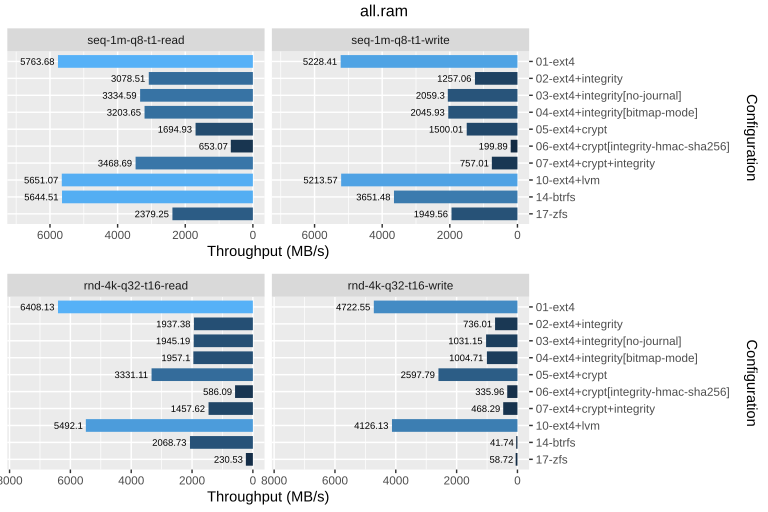

Source data for this figure (header and first rows):
drive, config, rw, bw_mbps
ram, 01-ext4, rnd-4k-q32-t16-read, 6408
ram, 01-ext4, rnd-4k-q32-t16-write, 4723
ram, 01-ext4, seq-1m-q8-t1-read, 5764
ram, 01-ext4, seq-1m-q8-t1-write, 5228
ram, 02-ext4+integrity, rnd-4k-q32-t16-read, 1937
ram, 02-ext4+integrity, rnd-4k-q32-t16-write, 736
ram, 02-ext4+integrity, seq-1m-q8-t1-read, 3079
ram, 02-ext4+integrity, seq-1m-q8-t1-write, 1257
ram, 03-ext4+integrity[no-journal], rnd-4k-q32-t16-read, 1945
ram, 03-ext4+integrity[no-journal], rnd-4k-q32-t16-write, 1031
ram, 03-ext4+integrity[no-journal], seq-1m-q8-t1-read, 3335
ram, 03-ext4+integrity[no-journal], seq-1m-q8-t1-write, 2059
ram, 04-ext4+integrity[bitmap-mode], rnd-4k-q32-t16-read, 1957
ram, 04-ext4+integrity[bitmap-mode], rnd-4k-q32-t16-write, 1005
ram, 04-ext4+integrity[bitmap-mode], seq-1m-q8-t1-read, 3204
ram, 04-ext4+integrity[bitmap-mode], seq-1m-q8-t1-write, 2046
ram, 05-ext4+crypt, rnd-4k-q32-t16-read, 3331
ram, 05-ext4+crypt, rnd-4k-q32-t16-write, 2598
ram, 05-ext4+crypt, seq-1m-q8-t1-read, 1695
ram, 05-ext4+crypt, seq-1m-q8-t1-write, 1500
ram, 06-ext4+crypt[integrity-hmac-sha256], rnd-4k-q32-t16-read, 586.1
ram, 06-ext4+crypt[integrity-hmac-sha256], rnd-4k-q32-t16-write, 336
ram, 06-ext4+crypt[integrity-hmac-sha256], seq-1m-q8-t1-read, 653.1
ram, 06-ext4+crypt[integrity-hmac-sha256], seq-1m-q8-t1-write, 199.9
ram, 07-ext4+crypt+integrity, rnd-4k-q32-t16-read, 1458
ram, 07-ext4+crypt+integrity, rnd-4k-q32-t16-write, 468.3
ram, 07-ext4+crypt+integrity, seq-1m-q8-t1-read, 3469
ram, 07-ext4+crypt+integrity, seq-1m-q8-t1-write, 757
ram, 10-ext4+lvm, rnd-4k-q32-t16-read, 5492
ram, 10-ext4+lvm, rnd-4k-q32-t16-write, 4126
ram, 10-ext4+lvm, seq-1m-q8-t1-read, 5651
ram, 10-ext4+lvm, seq-1m-q8-t1-write, 5214
ram, 14-btrfs, rnd-4k-q32-t16-read, 2069
ram, 14-btrfs, rnd-4k-q32-t16-write, 41.74
ram, 14-btrfs, seq-1m-q8-t1-read, 5645
ram, 14-btrfs, seq-1m-q8-t1-write, 3651
ram, 17-zfs, rnd-4k-q32-t16-read, 230.5
ram, 17-zfs, rnd-4k-q32-t16-write, 58.72
ram, 17-zfs, seq-1m-q8-t1-read, 2379
ram, 17-zfs, seq-1m-q8-t1-write, 1950
